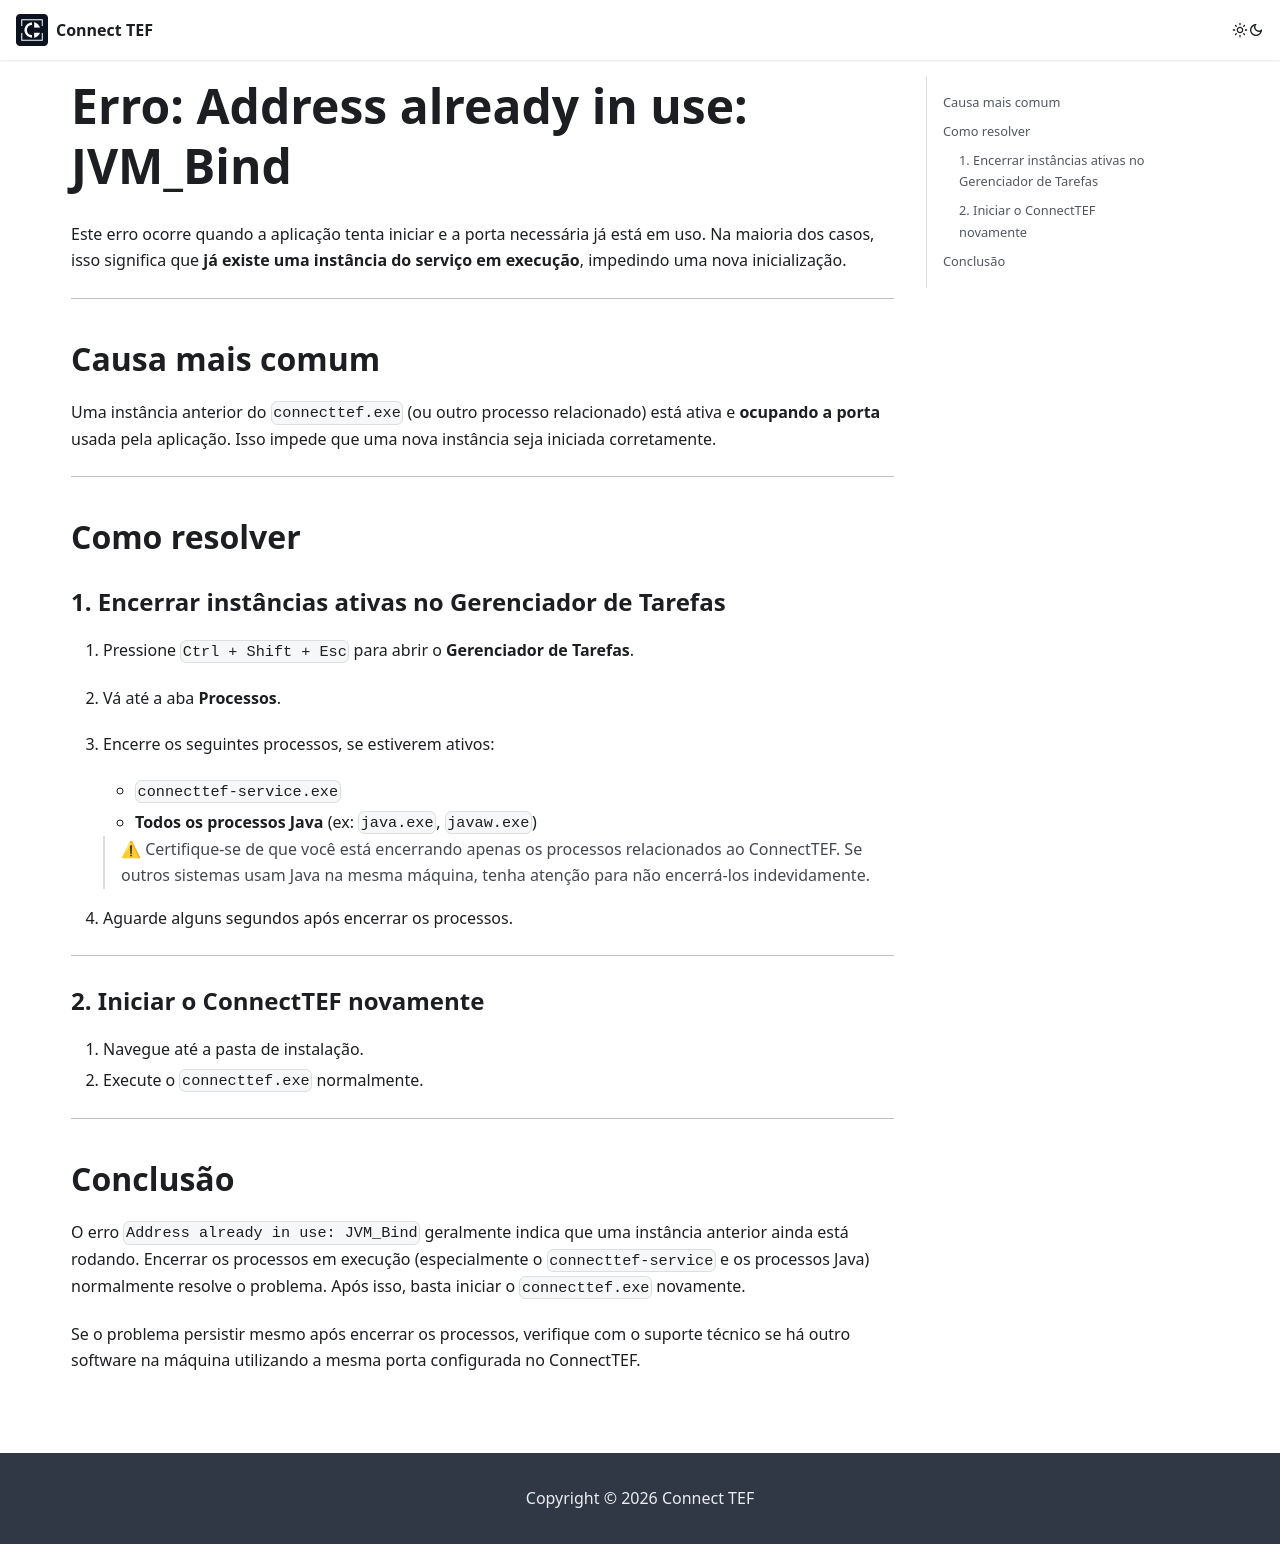

repository: connecttef/doc · page: docs/duvidas/instancia-duplicada/index.html · generator: docusaurus

---
id: instancia-duplicada
title: Erro Address already in use
sidebar_label: 'Erro: Address already in use'
sidebar_position: 3
---

# Erro: Address already in use: JVM_Bind

Este erro ocorre quando a aplicação tenta iniciar e a porta necessária já está em uso. Na maioria dos casos, isso significa que **já existe uma instância do serviço em execução**, impedindo uma nova inicialização.

---

## Causa mais comum

Uma instância anterior do `connecttef.exe` (ou outro processo relacionado) está ativa e **ocupando a porta** usada pela aplicação. Isso impede que uma nova instância seja iniciada corretamente.

---

## Como resolver

### 1. Encerrar instâncias ativas no Gerenciador de Tarefas

1. Pressione `Ctrl + Shift + Esc` para abrir o **Gerenciador de Tarefas**.
2. Vá até a aba **Processos**.
3. Encerre os seguintes processos, se estiverem ativos:

   - `connecttef-service.exe`
   - **Todos os processos Java** (ex: `java.exe`, `javaw.exe`)

   > ⚠ Certifique-se de que você está encerrando apenas os processos relacionados ao ConnectTEF. Se outros sistemas usam Java na mesma máquina, tenha atenção para não encerrá-los indevidamente.

4. Aguarde alguns segundos após encerrar os processos.

---

### 2. Iniciar o ConnectTEF novamente

1. Navegue até a pasta de instalação.
2. Execute o `connecttef.exe` normalmente.

---

## Conclusão

O erro `Address already in use: JVM_Bind` geralmente indica que uma instância anterior ainda está rodando. Encerrar os processos em execução (especialmente o `connecttef-service` e os processos Java) normalmente resolve o problema. Após isso, basta iniciar o `connecttef.exe` novamente.

Se o problema persistir mesmo após encerrar os processos, verifique com o suporte técnico se há outro software na máquina utilizando a mesma porta configurada no ConnectTEF.
